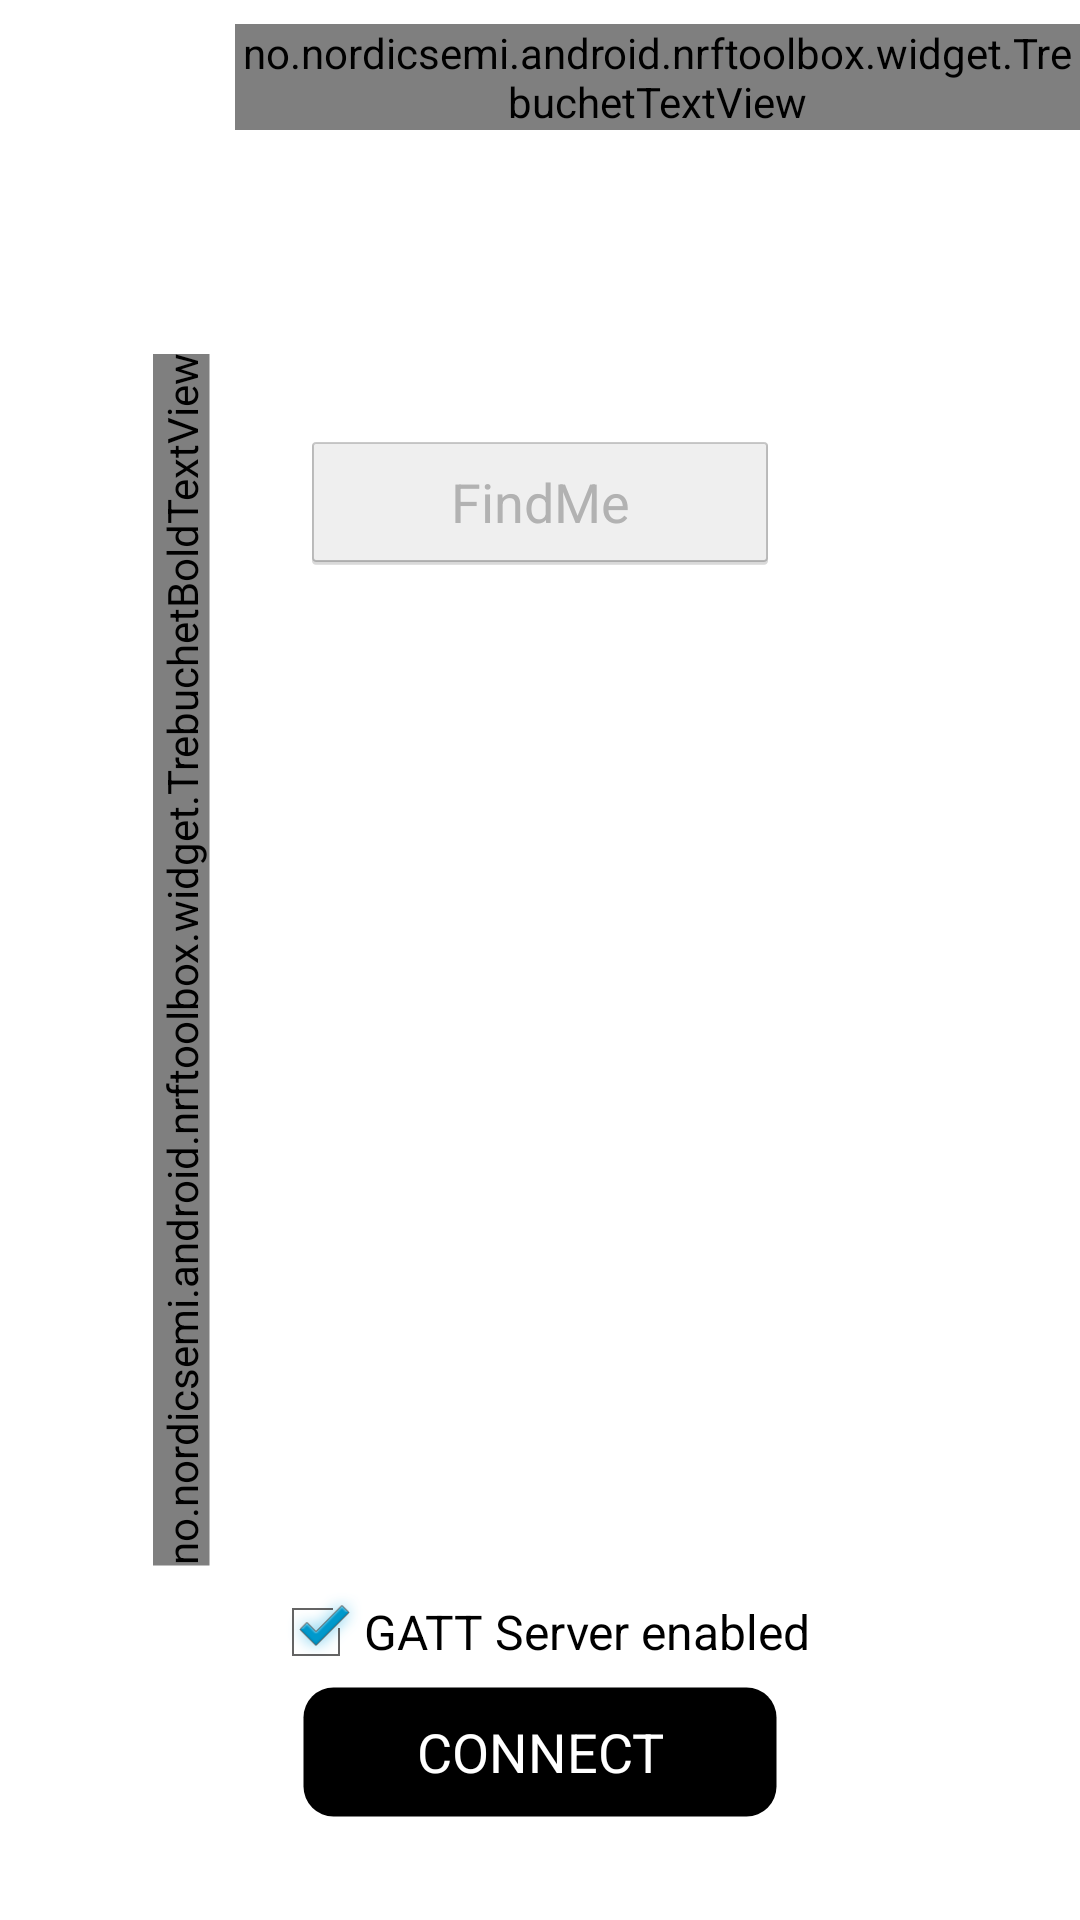

Write the Android layout XML for this screen, with the resource values it uses.
<!-- AndroidManifest.xml: application theme AppTheme -->
<!-- res/layout/activity_feature_proximity.xml -->
<RelativeLayout xmlns:android="http://schemas.android.com/apk/res/android"
    xmlns:tools="http://schemas.android.com/tools"
    android:layout_width="match_parent"
    android:layout_height="match_parent"
    tools:context=".ProximityActivity" >

    

    <no.nordicsemi.android.nrftoolbox.widget.TrebuchetBoldTextView
        android:layout_width="wrap_content"
        android:layout_height="wrap_content"
        android:layout_centerVertical="true"
        android:layout_marginLeft="@dimen/proximity_feature_title_long_margin"
        android:rotation="270"
        android:text="@string/proximity_feature_title_long"
        android:textColor="@color/darkGray"
        android:textSize="32dp"
        android:textStyle="bold" />

    <TextView
        android:id="@+id/battery"
        android:layout_width="wrap_content"
        android:layout_height="wrap_content"
        android:layout_alignParentLeft="true"
        android:layout_marginLeft="@dimen/feature_horizontal_margin"
        android:layout_marginTop="8dp"
        android:background="@drawable/battery"
        android:freezesText="true"
        android:gravity="center"
        android:text="@string/not_available"
        android:textColor="#FFFFFF"
        android:textSize="12sp" />

    <no.nordicsemi.android.nrftoolbox.widget.TrebuchetTextView
        android:id="@+id/device_name"
        android:layout_width="wrap_content"
        android:layout_height="wrap_content"
        android:layout_marginLeft="10dp"
        android:layout_marginTop="8dp"
        android:layout_toRightOf="@+id/battery"
        android:ellipsize="end"
        android:freezesText="true"
        android:maxLines="1"
        android:text="@string/proximity_default_name"
        android:textAllCaps="true"
        android:textAppearance="?android:attr/textAppearanceLarge" />

    <ImageView
        android:id="@+id/imageLock"
        android:layout_width="wrap_content"
        android:layout_height="wrap_content"
        android:layout_below="@id/device_name"
        android:layout_centerHorizontal="true"
        android:layout_marginTop="50dp"
        android:contentDescription="@string/proximity_lock_image_description"
        android:src="@drawable/proximity_lock_closed" />

    <Button
        android:id="@+id/action_findme"
        android:layout_width="wrap_content"
        android:layout_height="wrap_content"
        android:layout_below="@id/imageLock"
        android:layout_centerHorizontal="true"
        android:layout_marginTop="50dp"
        android:enabled="false"
        android:onClick="onFindMeClicked"
        android:text="@string/proximity_action_findme" />

    <CheckBox
        android:id="@+id/option"
        android:layout_width="wrap_content"
        android:layout_height="wrap_content"
        android:layout_above="@+id/action_connect"
        android:layout_centerHorizontal="true"
        android:checked="true"
        android:text="@string/proximity_enable_server" />

    <Button
        android:id="@+id/action_connect"
        style="@style/Widget.Connect"
        android:layout_width="wrap_content"
        android:layout_height="wrap_content"
        android:layout_alignParentBottom="true"
        android:layout_centerHorizontal="true"
        android:layout_marginBottom="@dimen/activity_vertical_margin_bottom"
        android:onClick="onConnectClicked"
        android:text="@string/action_connect" />

</RelativeLayout>
<!-- resources referenced by this layout -->
<resources>
  <color name="darkGray">#AAABAF</color>
  <dimen name="activity_vertical_margin_bottom">32dp</dimen>
  <dimen name="feature_horizontal_margin">50dp</dimen>
  <dimen name="proximity_feature_title_long_margin">-142dp</dimen>
  <string name="action_connect">CONNECT</string>
  <string name="not_available">n/a</string>
  <string name="proximity_action_findme">FindMe</string>
  <string name="proximity_default_name">DEFAULT PROXIMITY</string>
  <string name="proximity_enable_server">GATT Server enabled</string>
  <string name="proximity_feature_title_long">PROXIMITY MONITOR</string>
  <string name="proximity_lock_image_description">LOCK Image</string>
  <style name="Widget.Connect" parent="@android:style/Widget.Holo.Light.Button">
          <item name="android:background">@drawable/button</item>
          <item name="android:textColor">#FFFFFF</item>
          <item name="android:paddingLeft">40dp</item>
          <item name="android:paddingRight">40dp</item>
      </style>
  <style name="AppTheme" parent="@android:style/Theme.Holo.Light">
          <item name="android:windowBackground">@drawable/background</item>
          <item name="android:actionBarStyle">@style/Widget.ActionBar</item>
          <item name="android:buttonStyle">@style/Widget.Button</item>
          <item name="android:homeAsUpIndicator">@drawable/ic_ab_back_holo_dark</item>
          <item name="android:textAppearanceListItem">@style/TextAppearance</item>
          <item name="android:textAppearanceListItemSmall">@style/TextAppearance.Small</item>
          <item name="android:actionOverflowButtonStyle">@style/Widget.ActionBar.Overflow</item>
      </style>
  <!-- drawable button (drawable) -->
  <?xml version="1.0" encoding="UTF-8"?>
  
  <selector xmlns:android="http://schemas.android.com/apk/res/android">
  
      <item android:drawable="@drawable/button_p" android:state_pressed="true"/>
      <item android:drawable="@drawable/button_n"/>
  
  </selector>
  <style name="Widget.ActionBar" parent="@android:style/Widget.Holo.Light.ActionBar.Solid.Inverse">
          <item name="android:background">@color/actionBarColor</item>
          <item name="android:backgroundStacked">@color/actionBarColor</item>
          <item name="android:backgroundSplit">@color/actionBarColor</item>
          <item name="android:displayOptions">useLogo|showHome|showTitle</item>
      </style>
  <style name="Widget.Button" parent="@android:style/Widget.Holo.Light.Button">
          <item name="android:minWidth">160dip</item>
      </style>
  <style name="TextAppearance">
          <item name="android:textSize">15sp</item>
          <item name="android:textStyle">bold</item>
      </style>
  <style name="TextAppearance.Small">
          <item name="android:textSize">12sp</item>
          <item name="android:textStyle">normal</item>
      </style>
  <style name="Widget.ActionBar.Overflow" parent="@android:style/Widget.Holo.Light.ActionButton.Overflow">
          <item name="android:src">@drawable/ic_menu_moreoverflow</item>
      </style>
  <!-- drawable button_p (drawable) -->
  <?xml version="1.0" encoding="UTF-8"?>
  
  <shape xmlns:android="http://schemas.android.com/apk/res/android"
      android:shape="rectangle" >
  
      <corners android:radius="10dp" />
  
      <solid android:color="#000000" />
  
      <stroke
          android:width="5dp"
          android:color="#99009CDE" />
  
  </shape>
  <!-- drawable button_n (drawable) -->
  <?xml version="1.0" encoding="UTF-8"?>
  
  <shape xmlns:android="http://schemas.android.com/apk/res/android"
      android:shape="rectangle" >
  
      <corners android:radius="10dp" />
  
      <solid android:color="#000000" />
  
      <stroke
          android:width="5dp"
          android:color="#00000000" />
  
  </shape>
  <color name="actionBarColor">#009CDE</color>
</resources>
